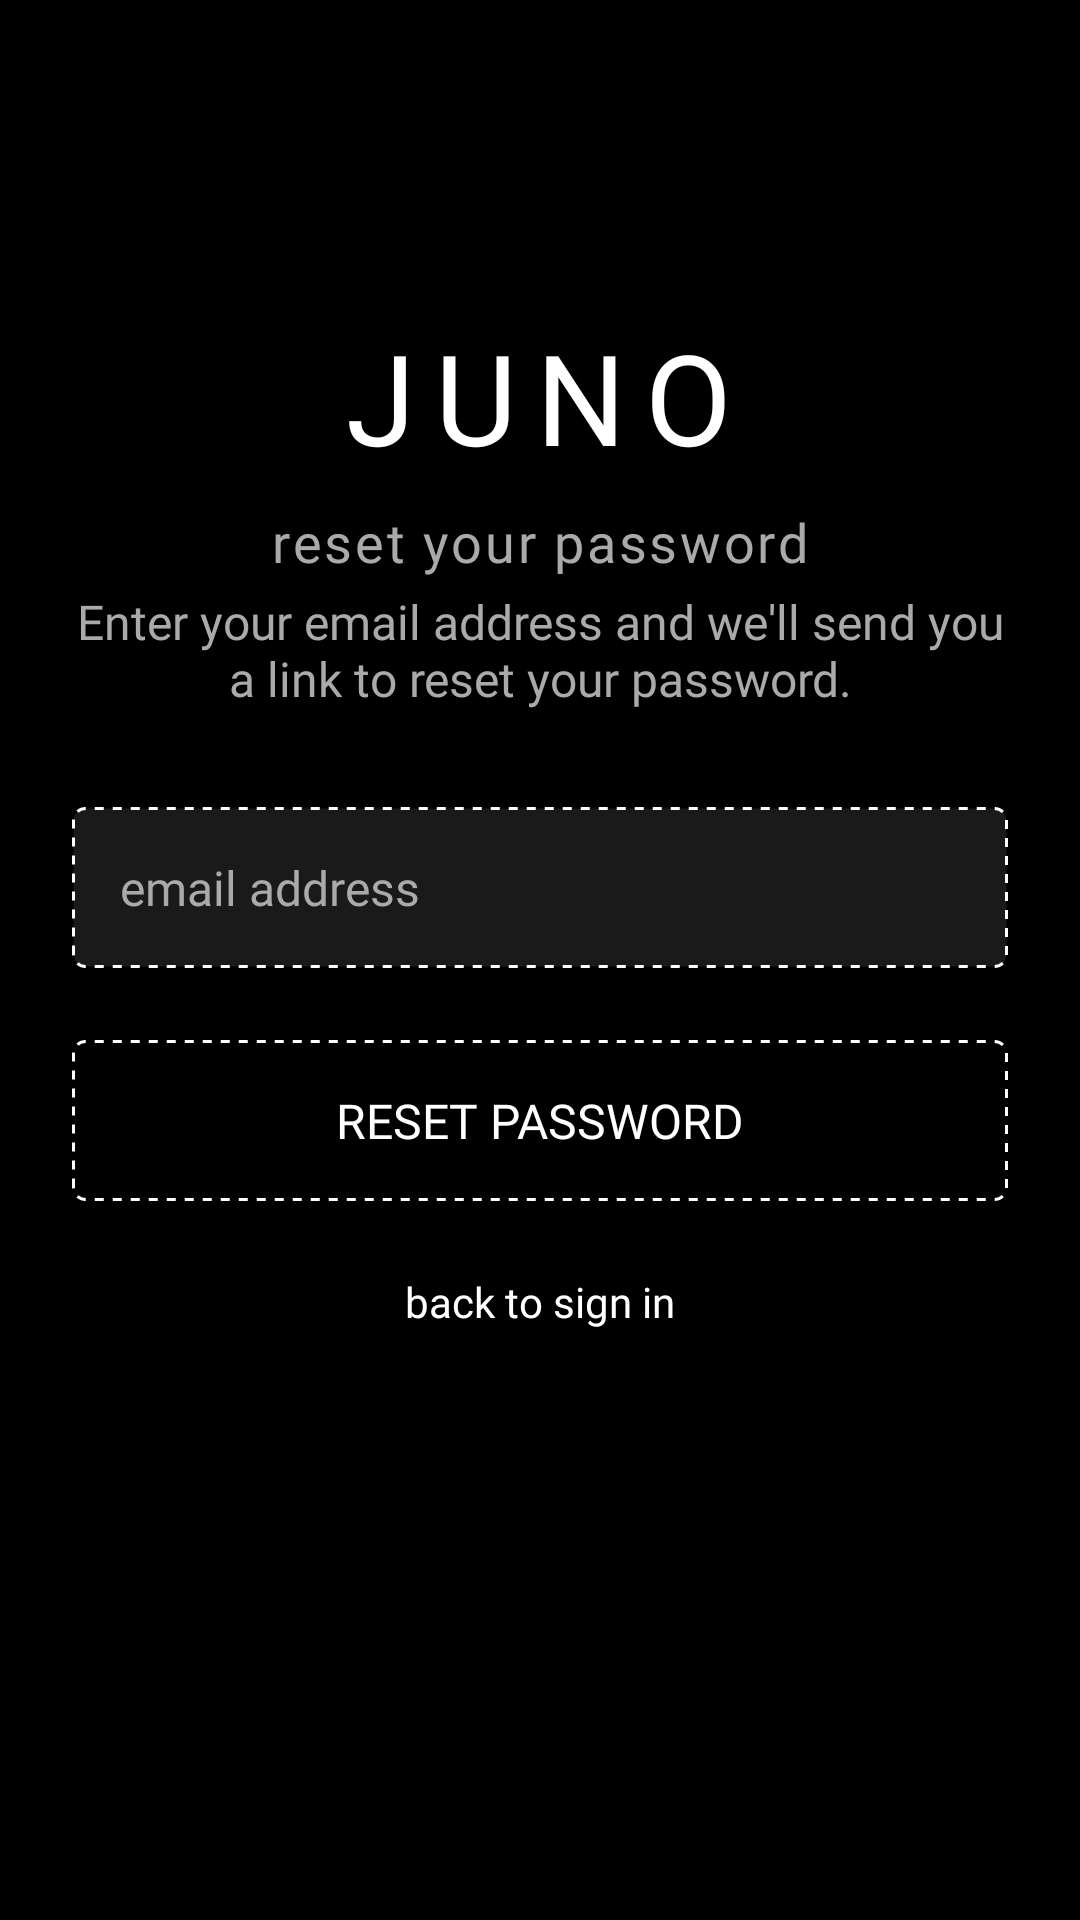

This screen was rendered from an Android layout file. Write that file and the resources it references.
<!-- AndroidManifest.xml: activity theme Theme.Juno.NoActionBar -->
<!-- res/layout/activity_forgot_password.xml -->
<?xml version="1.0" encoding="utf-8"?>
<RelativeLayout xmlns:android="http://schemas.android.com/apk/res/android"
    xmlns:tools="http://schemas.android.com/tools"
    android:layout_width="match_parent"
    android:layout_height="match_parent"
    android:background="#000000"
    android:padding="24dp"
    tools:context=".ForgotPasswordActivity">

    <TextView
        android:id="@+id/title_text"
        android:layout_width="wrap_content"
        android:layout_height="wrap_content"
        android:layout_alignParentTop="true"
        android:layout_centerHorizontal="true"
        android:layout_marginTop="80dp"
        android:text="JUNO"
        style="@style/TextStyle.DotsAllForNow.Title" />

    <TextView
        android:id="@+id/subtitle_text"
        android:layout_width="wrap_content"
        android:layout_height="wrap_content"
        android:layout_below="@id/title_text"
        android:layout_centerHorizontal="true"
        android:layout_marginTop="8dp"
        android:text="reset your password"
        style="@style/TextStyle.DotsAllForNow.Subtitle" />

    <LinearLayout
        android:layout_width="match_parent"
        android:layout_height="wrap_content"
        android:layout_centerInParent="true"
        android:orientation="vertical"
        android:layout_marginTop="40dp">

        <TextView
            android:id="@+id/instruction_text"
            android:layout_width="match_parent"
            android:layout_height="wrap_content"
            android:text="Enter your email address and we'll send you a link to reset your password."
            android:textColor="#AAAAAA"
            android:textSize="16sp"
            android:gravity="center"
            android:fontFamily="@font/dots_all_for_now_jl_family"
            android:layout_marginBottom="32dp" />

        
        <EditText
            android:id="@+id/email_edit_text"
            android:layout_width="match_parent"
            android:layout_height="wrap_content"
            android:hint="email address"
            android:inputType="textEmailAddress"
            android:textColor="#FFFFFF"
            android:textColorHint="#AAAAAA"
            android:background="@drawable/dotted_border"
            android:padding="16dp"
            android:layout_marginBottom="24dp" 
            android:fontFamily="@font/dots_all_for_now_jl_family"
            android:textSize="16sp"/>

        
        <Button
            android:id="@+id/reset_button"
            android:layout_width="match_parent"
            android:layout_height="wrap_content"
            android:text="reset password"
            android:background="@drawable/dotted_button"
            android:textColor="#FFFFFF"
            android:padding="16dp"
            android:fontFamily="@font/dots_all_for_now_jl_family"
            android:textSize="16sp" />

        
        <TextView
            android:id="@+id/back_to_login_text"
            android:layout_width="wrap_content"
            android:layout_height="wrap_content"
            android:layout_gravity="center"
            android:layout_marginTop="24dp"
            android:text="back to sign in"
            android:textColor="#FFFFFF"
            android:fontFamily="@font/dots_all_for_now_jl_family"
            android:textSize="14sp" />
    </LinearLayout>

    <ProgressBar
        android:id="@+id/progress_bar"
        android:layout_width="wrap_content"
        android:layout_height="wrap_content"
        android:layout_centerInParent="true"
        android:visibility="gone" />

</RelativeLayout>
<!-- resources referenced by this layout -->
<resources>
  <!-- drawable dotted_border (drawable) -->
  <?xml version="1.0" encoding="utf-8"?>
  <shape xmlns:android="http://schemas.android.com/apk/res/android"
      android:shape="rectangle">
      <solid android:color="#1A1A1A" />
      <stroke
          android:width="1dp"
          android:color="#FFFFFF"
          android:dashWidth="3dp"
          android:dashGap="3dp" />
      <corners android:radius="4dp" />
  </shape>
  <!-- drawable dotted_button (drawable) -->
  <?xml version="1.0" encoding="utf-8"?>
  <shape xmlns:android="http://schemas.android.com/apk/res/android"
      android:shape="rectangle">
      <solid android:color="#00000000" />
      <stroke
          android:width="1dp"
          android:color="#FFFFFF"
          android:dashWidth="3dp"
          android:dashGap="3dp" />
      <corners android:radius="4dp" />
  </shape>
  <style name="TextStyle.DotsAllForNow.Subtitle">
          <item name="android:textSize">18sp</item>
          <item name="android:letterSpacing">0.05</item>
          <item name="android:textColor">#AAAAAA</item>
      </style>
  <style name="TextStyle.DotsAllForNow.Title">
          <item name="android:textSize">42sp</item>
          <item name="android:letterSpacing">0.15</item>
          <item name="android:textAllCaps">true</item>
      </style>
  <style name="Theme.Juno.NoActionBar">
          <item name="windowActionBar">false</item>
          <item name="windowNoTitle">true</item>
          <item name="android:windowFullscreen">true</item>
          <item name="android:windowContentOverlay">@null</item>
      </style>
</resources>
